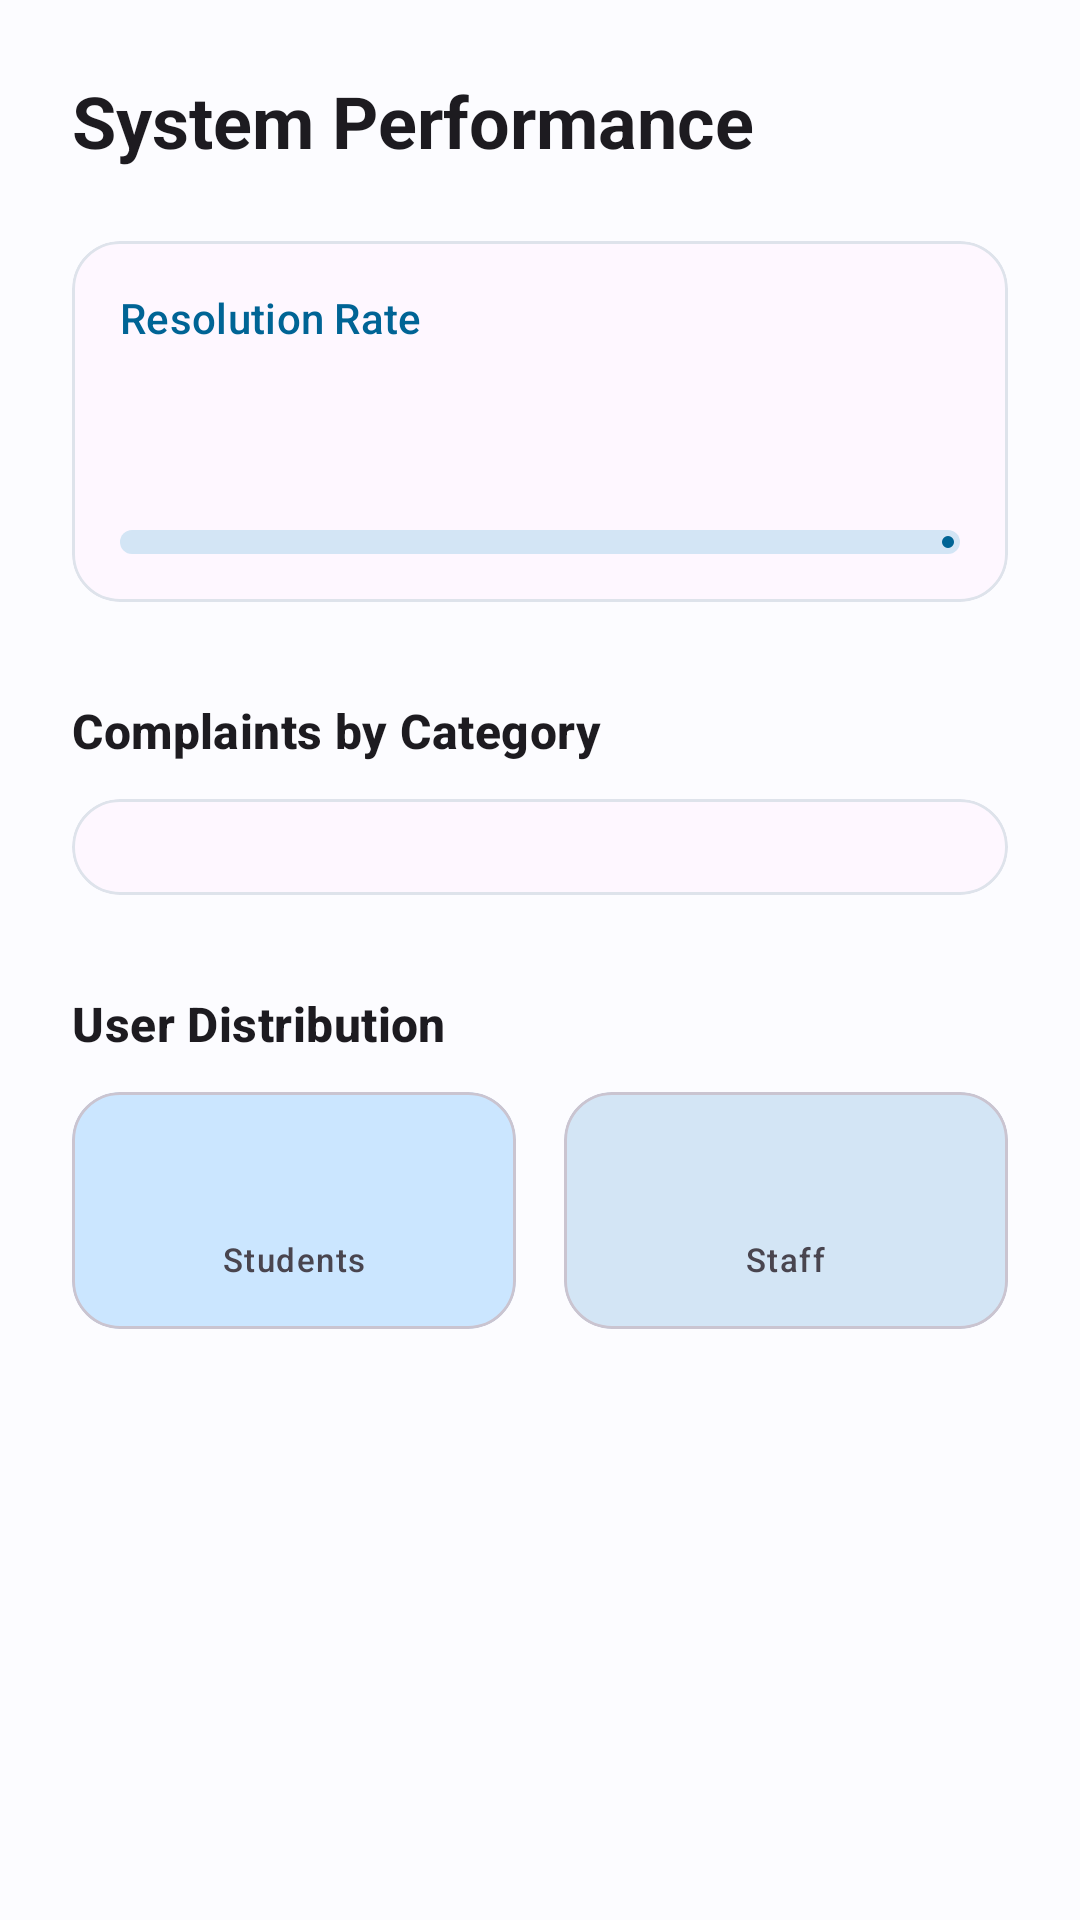

Reconstruct the res/layout file that produces this screen, plus the resources it refers to.
<!-- AndroidManifest.xml: application theme Theme.HostelOps -->
<!-- res/layout/fragment_analytics.xml -->
<?xml version="1.0" encoding="utf-8"?>
<ScrollView xmlns:android="http://schemas.android.com/apk/res/android"
    xmlns:app="http://schemas.android.com/apk/res-auto"
    xmlns:tools="http://schemas.android.com/tools"
    android:layout_width="match_parent"
    android:layout_height="match_parent"
    android:background="@color/md_theme_background"
    android:fillViewport="true">

    <LinearLayout
        android:layout_width="match_parent"
        android:layout_height="wrap_content"
        android:orientation="vertical"
        android:padding="24dp">

        <TextView
            android:layout_width="wrap_content"
            android:layout_height="wrap_content"
            android:text="@string/system_performance"
            android:textAppearance="@style/TextAppearance.Material3.HeadlineSmall"
            android:textStyle="bold" />

        <com.google.android.material.card.MaterialCardView
            android:layout_width="match_parent"
            android:layout_height="wrap_content"
            android:layout_marginTop="24dp"
            app:cardCornerRadius="16dp"
            app:cardElevation="0dp"
            app:strokeColor="@color/md_theme_surfaceVariant"
            app:strokeWidth="1dp">

            <LinearLayout
                android:layout_width="match_parent"
                android:layout_height="wrap_content"
                android:orientation="vertical"
                android:padding="16dp">

                <TextView
                    android:layout_width="wrap_content"
                    android:layout_height="wrap_content"
                    android:text="@string/resolution_rate"
                    android:textAppearance="@style/TextAppearance.Material3.LabelLarge"
                    android:textColor="@color/md_theme_primary" />

                <TextView
                    android:id="@+id/tvResolutionRate"
                    android:layout_width="wrap_content"
                    android:layout_height="wrap_content"
                    android:layout_marginTop="8dp"
                    android:textAppearance="@style/TextAppearance.Material3.HeadlineMedium"
                    android:textStyle="bold"
                    tools:text="75%" />

                <com.google.android.material.progressindicator.LinearProgressIndicator
                    android:id="@+id/progressResolution"
                    android:layout_width="match_parent"
                    android:layout_height="wrap_content"
                    android:layout_marginTop="16dp"
                    app:trackCornerRadius="4dp"
                    app:trackThickness="8dp" />

            </LinearLayout>
        </com.google.android.material.card.MaterialCardView>

        <TextView
            android:layout_width="wrap_content"
            android:layout_height="wrap_content"
            android:layout_marginTop="32dp"
            android:text="@string/complaints_by_category"
            android:textAppearance="@style/TextAppearance.Material3.TitleMedium"
            android:textStyle="bold" />

        <com.google.android.material.card.MaterialCardView
            android:layout_width="match_parent"
            android:layout_height="wrap_content"
            android:layout_marginTop="12dp"
            app:cardCornerRadius="16dp"
            app:cardElevation="0dp"
            app:strokeColor="@color/md_theme_surfaceVariant"
            app:strokeWidth="1dp">

            <LinearLayout
                android:id="@+id/layoutCategoryStats"
                android:layout_width="match_parent"
                android:layout_height="wrap_content"
                android:orientation="vertical"
                android:padding="16dp" />

        </com.google.android.material.card.MaterialCardView>

        <TextView
            android:layout_width="wrap_content"
            android:layout_height="wrap_content"
            android:layout_marginTop="32dp"
            android:text="@string/user_distribution"
            android:textAppearance="@style/TextAppearance.Material3.TitleMedium"
            android:textStyle="bold" />

        <LinearLayout
            android:layout_width="match_parent"
            android:layout_height="wrap_content"
            android:layout_marginTop="12dp"
            android:orientation="horizontal">

            <com.google.android.material.card.MaterialCardView
                android:layout_width="0dp"
                android:layout_height="wrap_content"
                android:layout_weight="1"
                android:layout_marginEnd="8dp"
                app:cardCornerRadius="16dp"
                app:cardElevation="0dp"
                app:cardBackgroundColor="@color/md_theme_primaryContainer">

                <LinearLayout
                    android:layout_width="match_parent"
                    android:layout_height="wrap_content"
                    android:gravity="center"
                    android:orientation="vertical"
                    android:padding="16dp">
                    <TextView
                        android:id="@+id/tvStudentCount"
                        android:layout_width="wrap_content"
                        android:layout_height="wrap_content"
                        android:textAppearance="@style/TextAppearance.Material3.HeadlineSmall"
                        android:textStyle="bold"
                        tools:text="120" />
                    <TextView
                        android:layout_width="wrap_content"
                        android:layout_height="wrap_content"
                        android:text="@string/students_title"
                        android:textAppearance="@style/TextAppearance.Material3.LabelSmall" />
                </LinearLayout>
            </com.google.android.material.card.MaterialCardView>

            <com.google.android.material.card.MaterialCardView
                android:layout_width="0dp"
                android:layout_height="wrap_content"
                android:layout_weight="1"
                android:layout_marginStart="8dp"
                app:cardCornerRadius="16dp"
                app:cardElevation="0dp"
                app:cardBackgroundColor="@color/md_theme_secondaryContainer">

                <LinearLayout
                    android:layout_width="match_parent"
                    android:layout_height="wrap_content"
                    android:gravity="center"
                    android:orientation="vertical"
                    android:padding="16dp">
                    <TextView
                        android:id="@+id/tvStaffCount"
                        android:layout_width="wrap_content"
                        android:layout_height="wrap_content"
                        android:textAppearance="@style/TextAppearance.Material3.HeadlineSmall"
                        android:textStyle="bold"
                        tools:text="15" />
                    <TextView
                        android:layout_width="wrap_content"
                        android:layout_height="wrap_content"
                        android:text="@string/staff_title"
                        android:textAppearance="@style/TextAppearance.Material3.LabelSmall" />
                </LinearLayout>
            </com.google.android.material.card.MaterialCardView>
        </LinearLayout>

    </LinearLayout>
</ScrollView>
<!-- resources referenced by this layout -->
<resources>
  <color name="md_theme_background">#fcfcff</color>
  <color name="md_theme_primary">#006495</color>
  <color name="md_theme_primaryContainer">#cbe6ff</color>
  <color name="md_theme_secondaryContainer">#d3e5f5</color>
  <color name="md_theme_surfaceVariant">#dee3eb</color>
  <string name="complaints_by_category">Complaints by Category</string>
  <string name="resolution_rate">Resolution Rate</string>
  <string name="staff_title">Staff</string>
  <string name="students_title">Students</string>
  <string name="system_performance">System Performance</string>
  <string name="user_distribution">User Distribution</string>
  <style name="Theme.HostelOps" parent="Theme.Material3.DayNight.NoActionBar">
          
          <item name="colorPrimary">@color/md_theme_primary</item>
          <item name="colorOnPrimary">@color/md_theme_onPrimary</item>
          <item name="colorPrimaryContainer">@color/md_theme_primaryContainer</item>
          <item name="colorOnPrimaryContainer">@color/md_theme_onPrimaryContainer</item>
  
          <item name="colorSecondary">@color/md_theme_secondary</item>
          <item name="colorOnSecondary">@color/md_theme_onSecondary</item>
          <item name="colorSecondaryContainer">@color/md_theme_secondaryContainer</item>
          <item name="colorOnSecondaryContainer">@color/md_theme_onSecondaryContainer</item>
  
          <item name="android:statusBarColor">@color/md_theme_surface</item>
          <item name="android:windowLightStatusBar">true</item>
  
          <item name="android:windowBackground">@color/md_theme_background</item>
      </style>
  <color name="md_theme_onPrimary">#ffffff</color>
  <color name="md_theme_onPrimaryContainer">#001e30</color>
  <color name="md_theme_secondary">#50606e</color>
  <color name="md_theme_onSecondary">#ffffff</color>
  <color name="md_theme_onSecondaryContainer">#0c1d29</color>
  <color name="md_theme_surface">#fcfcff</color>
</resources>
